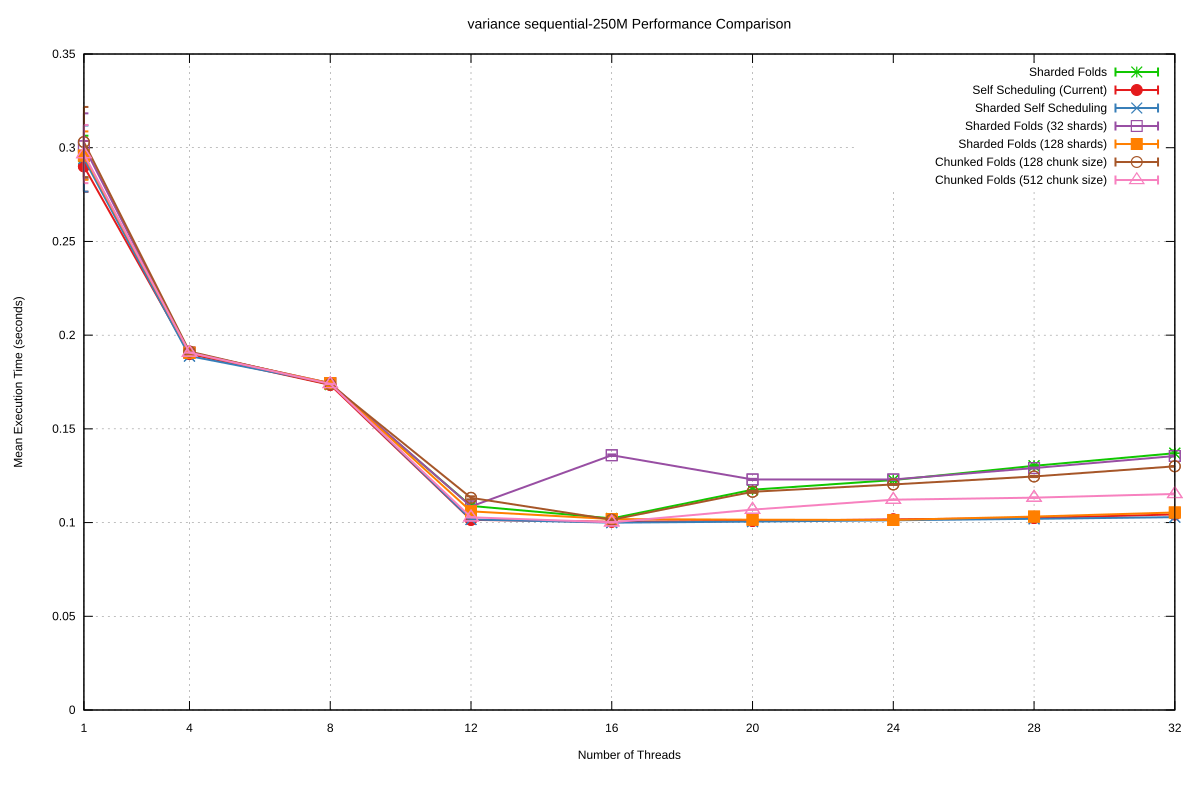

Values plotted in this chart, from the file beside it:
Name, Mean, MeanLB, MeanUB, Stddev, StddevLB, StddevUB, scheduler, threads
variance/sequential-250M, 0.2953, 0.2907, 0.3062, 1.11503592468072e-2, 6.353491317959824e-4, 1.7852748278420226e-2, Sharded Folds, 1
variance/sequential-250M, 0.1906, 0.1906, 0.1906, 4.343019121880204e-5, 3.247617533295262e-5, 5.620092448088812e-5, Sharded Folds, 4
variance/sequential-250M, 0.1736, 0.1736, 0.1737, 9.576972105201398e-5, 5.468299696548908e-5, 1.5535521225225086e-4, Sharded Folds, 8
variance/sequential-250M, 0.1089, 0.1086, 0.1095, 9.156170558715087e-4, 3.485715104454487e-4, 1.6185199711583414e-3, Sharded Folds, 12
variance/sequential-250M, 0.1022, 0.102, 0.1025, 6.010243466277407e-4, 4.282200492178465e-4, 7.528121560042945e-4, Sharded Folds, 16
variance/sequential-250M, 0.1175, 0.117, 0.1183, 1.4369712784848532e-3, 1.2435183582592258e-3, 1.6503438046942477e-3, Sharded Folds, 20
variance/sequential-250M, 0.1227, 0.1225, 0.123, 5.232446714184051e-4, 3.8401523961161096e-4, 8.653695776029904e-4, Sharded Folds, 24
variance/sequential-250M, 0.1303, 0.1301, 0.1305, 3.556119522763629e-4, 2.825776613632817e-4, 4.4505820004798655e-4, Sharded Folds, 28
variance/sequential-250M, 0.137, 0.1365, 0.1379, 1.4601377230772457e-3, 1.1037209325701536e-3, 1.9827361782519394e-3, Sharded Folds, 32
variance/sequential-250M, 0.2901, 0.2858, 0.3054, 1.3552475818070025e-2, 3.0616720803467046e-3, 2.341141959701717e-2, Self Scheduling (Current), 1
variance/sequential-250M, 0.19, 0.1895, 0.1906, 1.1976546022712572e-3, 8.338535030682259e-4, 1.4971841350663866e-3, Self Scheduling (Current), 4
variance/sequential-250M, 0.1735, 0.1734, 0.1735, 5.791048863965114e-5, 4.0577626558279585e-5, 8.29190759887648e-5, Self Scheduling (Current), 8
variance/sequential-250M, 0.1015, 0.1013, 0.1017, 3.267722775622468e-4, 1.8090594523710886e-4, 5.567330371804571e-4, Self Scheduling (Current), 12
variance/sequential-250M, 0.1004, 0.1003, 0.1007, 4.08410933387204e-4, 3.004686727837885e-4, 5.167901834863556e-4, Self Scheduling (Current), 16
variance/sequential-250M, 0.1009, 0.1007, 0.101, 3.7552813702930807e-4, 2.4261660753789157e-4, 4.964538022736805e-4, Self Scheduling (Current), 20
variance/sequential-250M, 0.1017, 0.1015, 0.102, 6.50568830709003e-4, 4.165888998473924e-4, 8.86050628622123e-4, Self Scheduling (Current), 24
variance/sequential-250M, 0.1025, 0.1023, 0.1027, 4.505440686175453e-4, 3.5965180630149465e-4, 5.960661727221203e-4, Self Scheduling (Current), 28
variance/sequential-250M, 0.1044, 0.1039, 0.1053, 1.4504445840950206e-3, 9.693304863874061e-4, 2.2025982923703663e-3, Self Scheduling (Current), 32
variance/sequential-250M, 0.2942, 0.2862, 0.3054, 1.7647314091199854e-2, 9.918998937234977e-3, 2.1273458250362802e-2, Sharded Self Scheduling, 1
variance/sequential-250M, 0.1888, 0.1888, 0.1889, 1.2147479120580321e-4, 5.9210657741937817e-5, 1.9167656575014457e-4, Sharded Self Scheduling, 4
variance/sequential-250M, 0.1743, 0.1739, 0.1751, 1.299309484494426e-3, 8.401256833571219e-4, 1.853380940349752e-3, Sharded Self Scheduling, 8
variance/sequential-250M, 0.1017, 0.1014, 0.1021, 6.385961237235728e-4, 4.578650715439473e-4, 9.367973675479204e-4, Sharded Self Scheduling, 12
variance/sequential-250M, 9.995511000899321e-2, 9.993421020404107e-2, 9.999473782014845e-2, 6.11324804231583e-5, 3.283371749437221e-5, 8.837249759054369e-5, Sharded Self Scheduling, 16
variance/sequential-250M, 0.1005, 0.1005, 0.1006, 7.154455502614477e-5, 2.6048812415320874e-5, 1.121689758071101e-4, Sharded Self Scheduling, 20
variance/sequential-250M, 0.1012, 0.1012, 0.1013, 7.27430542663942e-5, 3.1438158550580975e-5, 1.3207622075168463e-4, Sharded Self Scheduling, 24
variance/sequential-250M, 0.102, 0.102, 0.1021, 8.793195345509067e-5, 4.924839168270155e-5, 1.43230130745802e-4, Sharded Self Scheduling, 28
variance/sequential-250M, 0.1029, 0.1029, 0.1029, 8.583194225323423e-5, 4.363176342172748e-5, 1.3419108739219654e-4, Sharded Self Scheduling, 32
variance/sequential-250M, 0.3008, 0.2937, 0.3148, 1.757361381957816e-2, 9.558627197929964e-3, 2.5928177038636212e-2, Sharded Folds (32 shards), 1
variance/sequential-250M, 0.1907, 0.1907, 0.1908, 8.680507377728511e-5, 6.166550130699105e-5, 1.185965944637194e-4, Sharded Folds (32 shards), 4
variance/sequential-250M, 0.1744, 0.1743, 0.1744, 6.688889840215334e-5, 3.580478568140877e-5, 1.015696321156023e-4, Sharded Folds (32 shards), 8
variance/sequential-250M, 0.1086, 0.1085, 0.1087, 2.399435928084916e-4, 1.9133242445065207e-4, 3.220926427439052e-4, Sharded Folds (32 shards), 12
variance/sequential-250M, 0.1359, 0.1357, 0.1361, 4.241877643033009e-4, 2.691522978461479e-4, 5.654415232947111e-4, Sharded Folds (32 shards), 16
variance/sequential-250M, 0.123, 0.1229, 0.1233, 3.239535767862787e-4, 1.8091969831764279e-4, 4.7734330516763153e-4, Sharded Folds (32 shards), 20
variance/sequential-250M, 0.123, 0.1229, 0.1233, 3.6982061171309753e-4, 1.8078750132728209e-4, 6.57545825851652e-4, Sharded Folds (32 shards), 24
variance/sequential-250M, 0.1291, 0.129, 0.1292, 2.749496288324539e-4, 1.8240703243564062e-4, 4.321004749163253e-4, Sharded Folds (32 shards), 28
variance/sequential-250M, 0.1355, 0.1354, 0.1357, 3.119782189636765e-4, 2.3777554739017718e-4, 4.0770577066342155e-4, Sharded Folds (32 shards), 32
variance/sequential-250M, 0.2958, 0.2905, 0.3086, 1.2902583568984698e-2, 5.614525554709305e-3, 2.0470573228409398e-2, Sharded Folds (128 shards), 1
variance/sequential-250M, 0.1906, 0.1905, 0.1909, 3.1977005197960924e-4, 3.941003712172093e-5, 4.5483027365441654e-4, Sharded Folds (128 shards), 4
variance/sequential-250M, 0.1743, 0.1743, 0.1744, 8.978662857985415e-5, 6.587952770968393e-5, 1.1834106793000237e-4, Sharded Folds (128 shards), 8
variance/sequential-250M, 0.106, 0.1059, 0.1061, 2.0880790888269839e-4, 1.4043595256576385e-4, 3.173604451418256e-4, Sharded Folds (128 shards), 12
variance/sequential-250M, 0.1019, 0.1018, 0.102, 1.4619210378309883e-4, 8.409059255844577e-5, 2.0612473575397266e-4, Sharded Folds (128 shards), 16
variance/sequential-250M, 0.1015, 0.1015, 0.1016, 6.599058258140572e-5, 4.254317269084905e-5, 1.0312600222597703e-4, Sharded Folds (128 shards), 20
variance/sequential-250M, 0.1014, 0.1014, 0.1015, 9.97894492899637e-5, 5.980848252070542e-5, 1.631207024819424e-4, Sharded Folds (128 shards), 24
variance/sequential-250M, 0.1032, 0.1032, 0.1033, 1.1924375613451971e-4, 8.293324737078717e-5, 1.7589699550354446e-4, Sharded Folds (128 shards), 28
variance/sequential-250M, 0.1054, 0.1053, 0.1055, 1.7236296807149386e-4, 1.0814114890377749e-4, 2.3721469897798072e-4, Sharded Folds (128 shards), 32
variance/sequential-250M, 0.303, 0.2947, 0.316, 1.8739984097596366e-2, 1.2198595072970069e-2, 2.4668185623798324e-2, Chunked Folds (128 chunk size), 1
variance/sequential-250M, 0.1913, 0.1908, 0.1921, 1.1797794833976459e-3, 8.386145502851869e-4, 1.5120592451593755e-3, Chunked Folds (128 chunk size), 4
variance/sequential-250M, 0.1738, 0.1737, 0.1738, 8.861428433409662e-5, 4.724471407990715e-5, 1.5787629965057846e-4, Chunked Folds (128 chunk size), 8
variance/sequential-250M, 0.1132, 0.1129, 0.1136, 8.051159896358728e-4, 5.17979880070428e-4, 1.1629243255780331e-3, Chunked Folds (128 chunk size), 12
variance/sequential-250M, 0.1015, 0.1015, 0.1016, 1.708364636594352e-4, 1.0027569107499053e-4, 2.6700708300520014e-4, Chunked Folds (128 chunk size), 16
variance/sequential-250M, 0.1164, 0.1161, 0.1166, 5.614561319637787e-4, 3.692376445952354e-4, 8.733629122082394e-4, Chunked Folds (128 chunk size), 20
variance/sequential-250M, 0.1203, 0.1202, 0.1205, 2.555492324926073e-4, 1.6469995702225244e-4, 3.711001411675968e-4, Chunked Folds (128 chunk size), 24
variance/sequential-250M, 0.1246, 0.1245, 0.1247, 3.398634763959017e-4, 2.5251672791130317e-4, 4.8733707267400723e-4, Chunked Folds (128 chunk size), 28
variance/sequential-250M, 0.13, 0.13, 0.1301, 1.2806465303225305e-4, 9.436263902633761e-5, 1.8369885357881932e-4, Chunked Folds (128 chunk size), 32
variance/sequential-250M, 0.2966, 0.2903, 0.3101, 1.5526145483741382e-2, 3.869207409906601e-4, 2.4893700660813242e-2, Chunked Folds (512 chunk size), 1
variance/sequential-250M, 0.1907, 0.1907, 0.1907, 2.9599840936215525e-5, 1.9705634320224024e-5, 4.600142505611694e-5, Chunked Folds (512 chunk size), 4
variance/sequential-250M, 0.174, 0.1739, 0.174, 7.512936399181045e-5, 2.6674553644096174e-5, 1.406770022188842e-4, Chunked Folds (512 chunk size), 8
variance/sequential-250M, 0.1028, 0.1028, 0.1029, 7.703909882061249e-5, 5.887806778480493e-5, 9.761246890420745e-5, Chunked Folds (512 chunk size), 12
variance/sequential-250M, 0.1001, 0.1001, 0.1002, 7.933842229185024e-5, 2.127142186818621e-5, 1.4204985268151344e-4, Chunked Folds (512 chunk size), 16
variance/sequential-250M, 0.1069, 0.1069, 0.107, 8.504649857955865e-5, 6.165813561176494e-5, 1.1826012828290968e-4, Chunked Folds (512 chunk size), 20
... 3 more rows
